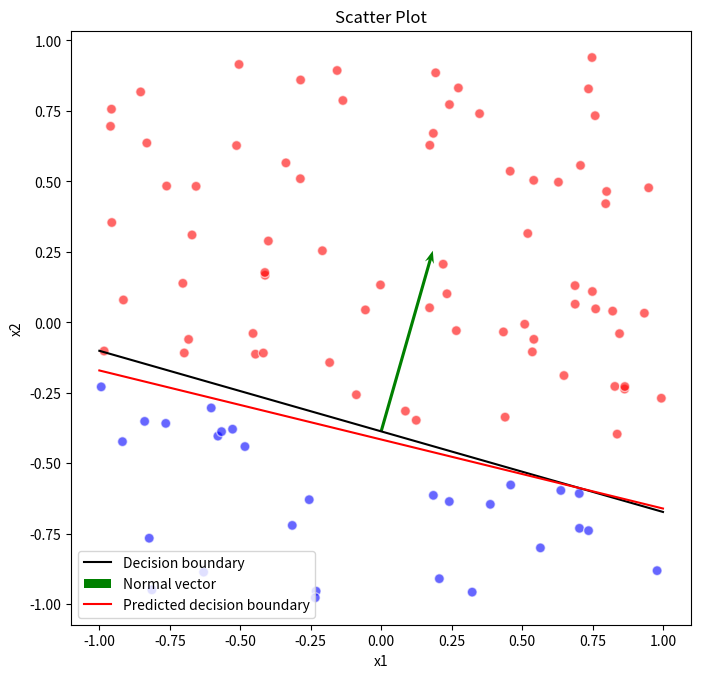
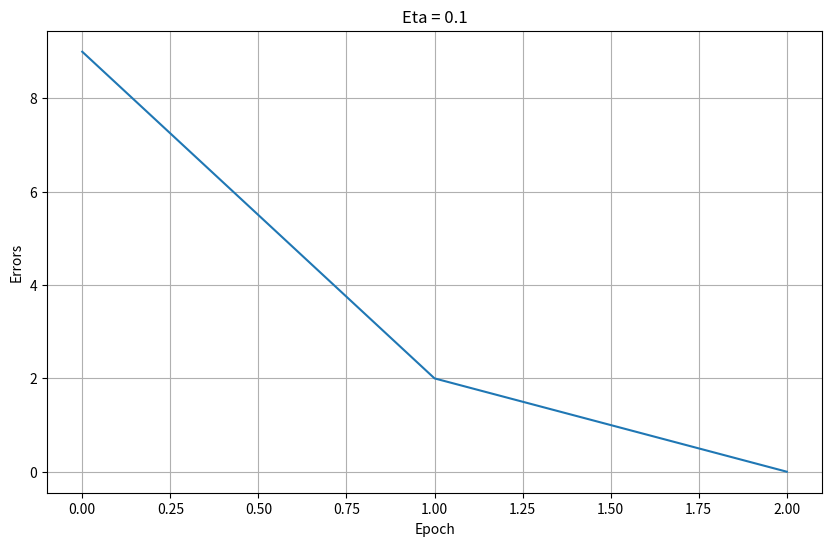
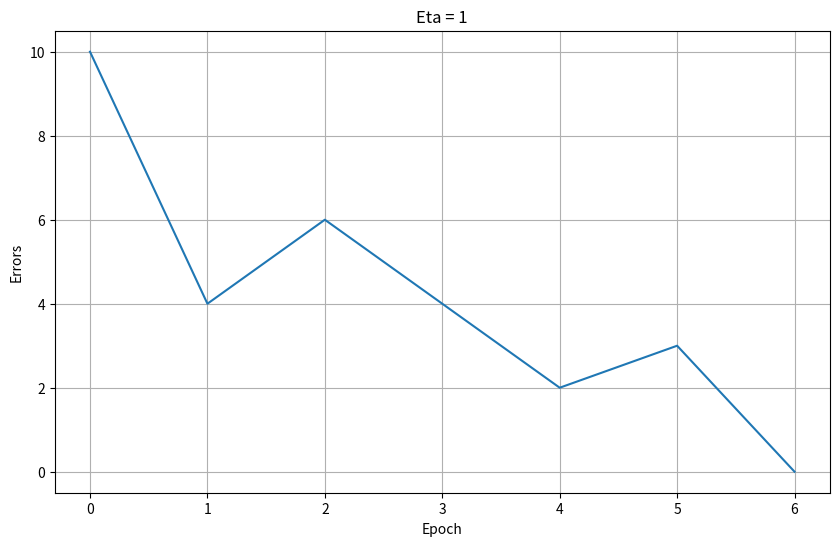
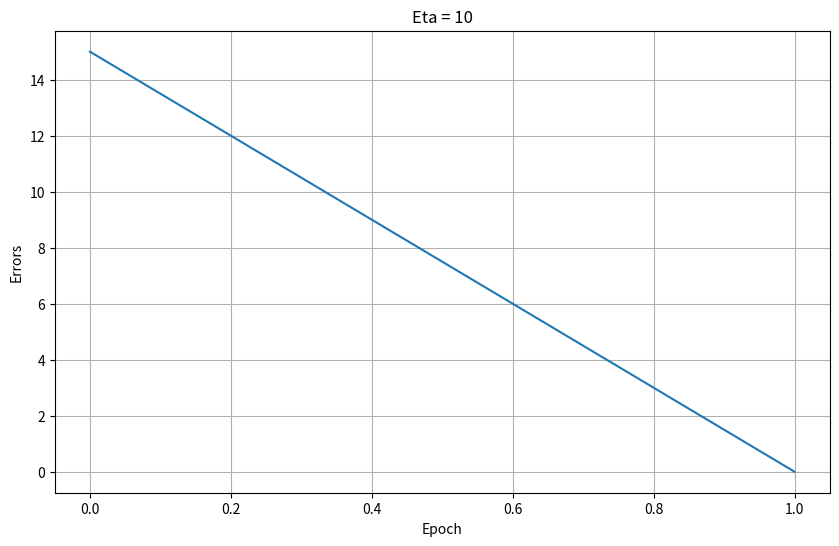
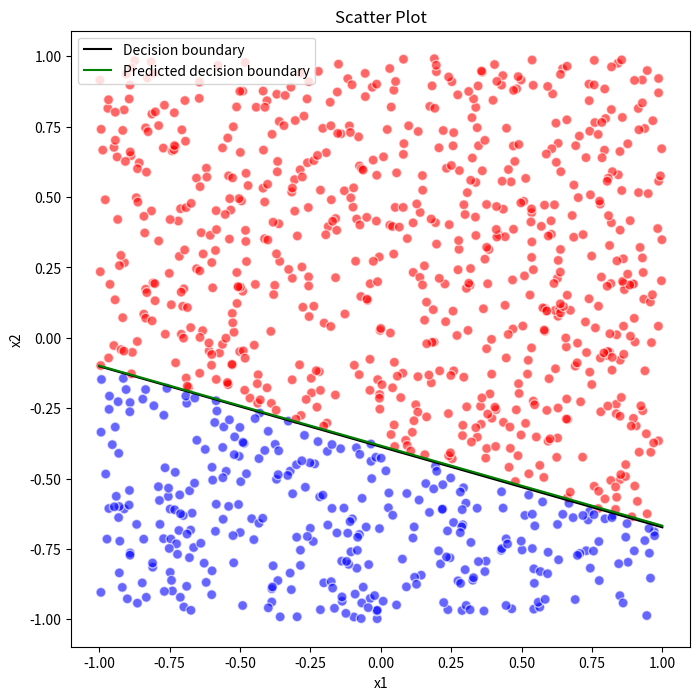
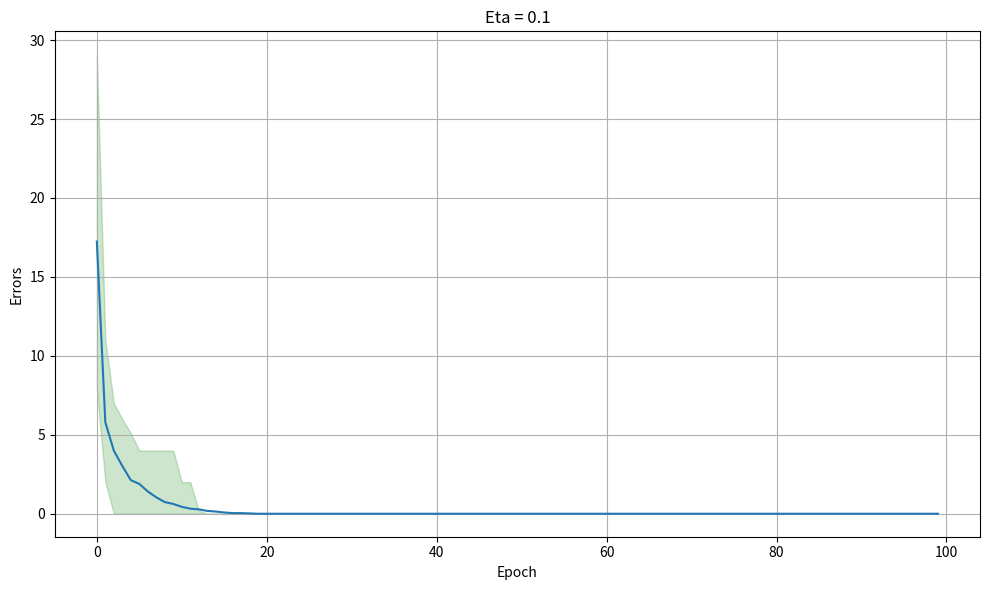
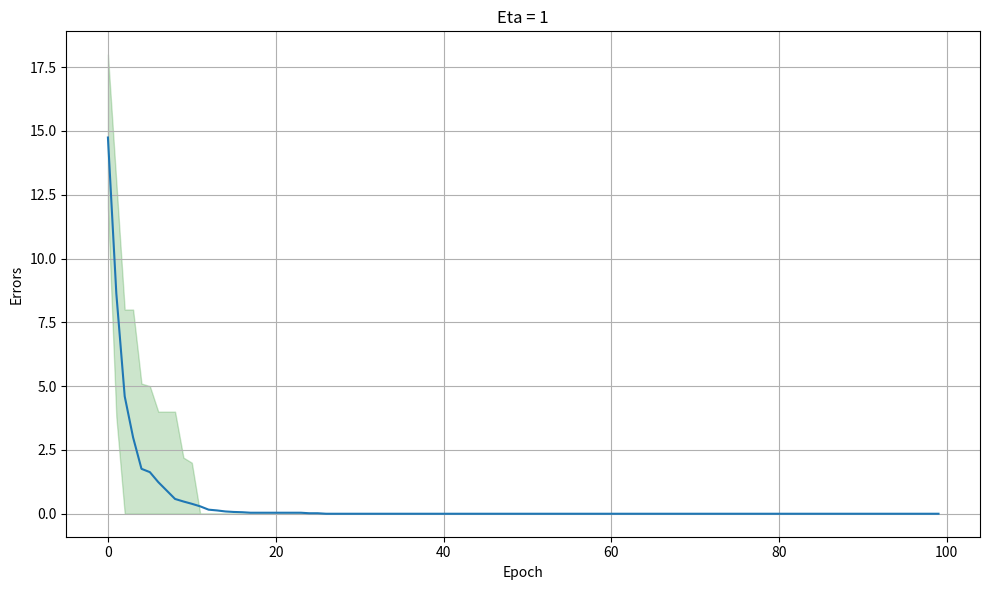
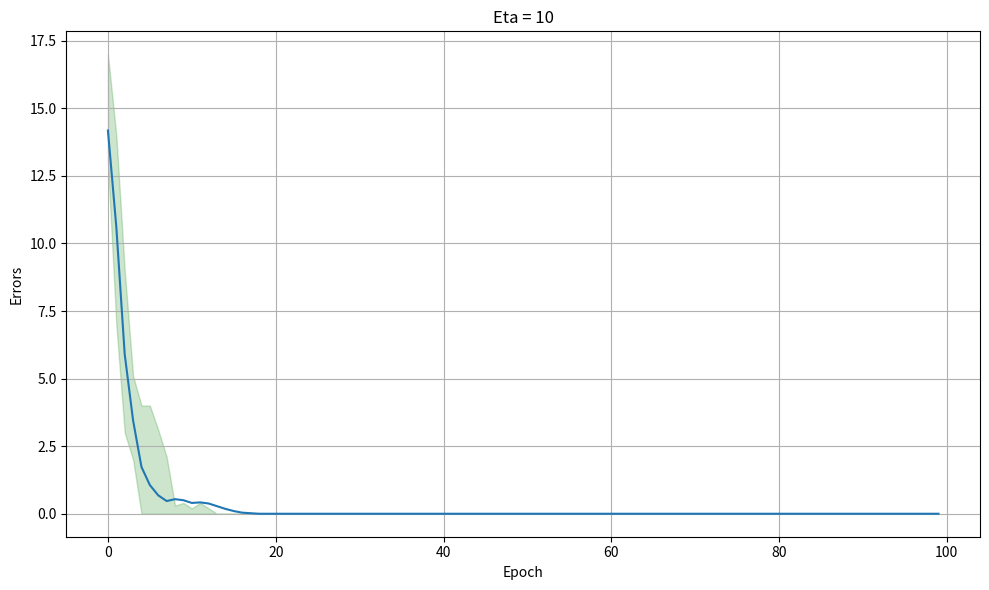

These figures' Python source, in order:
import random
import numpy as np
import matplotlib.pyplot as plt

maxIterations = 100     # Upper bound on the number of iterations

# Step activation function
def step(v):
    result = np.array([])
    for i in v:
        if i >= 0:
            result = np.append(result, 1)
        else:
            result = np.append(result, 0)
    return result

# Perceptron Learning Algorithm
def perceptronAlg(w_init, x, y, eta):
    totErrors = []

    for n in range(maxIterations):
        errors = 0
        for i in range(len(y)):
            y_pred = 1 if (np.dot(w_init, x[i]) >= 0.0) else 0
            update = eta * (y[i] - y_pred)
            w_init += update * x[i].T
            errors += int(update != 0.0)
        totErrors.append(errors)

        if errors == 0:
            break

    return w_init, totErrors


# Exercise 1
n = 100         # Sample size
w_star = np.array([[random.uniform(-1/4, 1/4)], [random.uniform(-1, 1)], [random.uniform(-1, 1)]])
print('w* = ', w_star)
x = []
for i in range(n):
    x.append([1, np.random.uniform(-1, 1), np.random.uniform(-1, 1)])
x = np.array(x)
y = step(np.dot(x, w_star))



# Exercise 2
eta = [0.1, 1, 10]

# Applying PLA for different eta values
totErrors = {}
w = {}
for e in eta:
    w[e], totErrors[e] = perceptronAlg(np.ones(x.shape[1]), x, y, e)


# Larger sample
n = 1000        # Sample size
x_new = []
for i in range(n):
    x_new.append([1, np.random.uniform(-1, 1), np.random.uniform(-1, 1)])
x_new = np.array(x_new)
y_new = step(np.dot(x_new, w_star))
# Applying PLA
w_new, totErrors_new = perceptronAlg(np.ones(x_new.shape[1]), x_new, y_new, 1)


# Many iterations
n = 100         # Sample size
r = 100         # Iterations
x_rep = []
for i in range(n):
    x_rep.append([1, np.random.uniform(-1, 1), np.random.uniform(-1, 1)])
x_rep = np.array(x_rep)
y_rep = step(np.dot(x_rep, w_star))

# Applying PLA for different eta values
totErrors_rep = {}
for e in eta:
    totErrors_rep[e] = []
for i in range(r):
    weight = np.array([[random.uniform(-1, 1), random.uniform(-1, 1), random.uniform(-1, 1)]])
    for e in eta:
        _, errors = perceptronAlg(weight.copy(), x_rep, y_rep, e)
        # Add tailing zeros to correctly compute the percentile values
        totErrors_rep[e].append(np.pad(errors, (0, n - len(errors)), mode='constant'))

# Compute the average number of errors across different iterations
max_length = {}
errors = {}
percentile_10 = {}
percentile_90 = {}
for e in eta:
    max_length[e] = max(len(subarray) for subarray in totErrors_rep[e])
    sums = np.zeros(max_length[e])
    counts = np.zeros(max_length[e])
    for subarray in totErrors_rep[e]:
        for i in range(len(subarray)):
            sums[i] += subarray[i]
            counts[i] += 1
    averages = np.zeros(max_length[e])
    for i in range(max_length[e]):
        if counts[i] > 0:
            averages[i] = sums[i] / counts[i]

    errors[e] = averages[:max(len(subarray) for subarray in totErrors_rep[e])]
    percentile_10[e] = np.percentile(totErrors_rep[e], 10, axis=0)
    percentile_90[e] = np.percentile(totErrors_rep[e], 90, axis=0)


# Plots

# Small sample plot
plt.figure(figsize=(8, 8))
colors = np.where(y == 0, 'blue', 'red')
plt.scatter(x[:, 1], x[:, 2], c=colors, alpha=0.6, edgecolors='w', s=50)

# Boundary
boundary = -(w_star[0] + w_star[1] * np.linspace(-1, 1)) / w_star[2]
x_range = np.linspace(-1, 1)[(boundary >= -1) & (boundary <= 1)]
boundary_bounded = boundary[(boundary >= -1) & (boundary <= 1)]
plt.plot(x_range, boundary_bounded, color='black', label='Decision boundary')

# Normal vector
x2_value = -(w_star[0] / w_star[2])
plt.quiver(0, x2_value, w_star[1], w_star[2], angles='xy', scale_units='xy', scale=1, color='green', label='Normal vector', width=0.005, headlength=4, headwidth=3, headaxislength=3)

# Predited boundary
predBoundary = -(w[1][0] + w[1][1] * np.linspace(-1, 1)) / w[1][2]
predX_range = np.linspace(-1, 1)[(predBoundary >= -1) & (predBoundary <= 1)]
predBoundary_bounded = predBoundary[(predBoundary >= -1) & (predBoundary <= 1)]
plt.plot(predX_range, predBoundary_bounded, color='red', label='Predicted decision boundary')

plt.title('Scatter Plot')
plt.xlabel('x1')
plt.ylabel('x2')
plt.axis('equal')
plt.legend()
plt.gca().set_aspect('equal', adjustable='box')

# Plot errors-epoch data
for e in eta:
    plt.figure(figsize=(10, 6))
    plt.plot(totErrors[e])
    plt.title(f'Eta = {e}')
    plt.xlabel('Epoch')
    plt.ylabel('Errors')
    plt.grid(True)


# Larger sample plot
plt.figure(figsize=(8, 8))
colors_new = np.where(y_new == 0, 'blue', 'red')
plt.scatter(x_new[:, 1], x_new[:, 2], c=colors_new, alpha=0.6, edgecolors='w', s=50)

# Boundary
boundary = -(w_star[0] + w_star[1] * np.linspace(-1, 1)) / w_star[2]
x_range = np.linspace(-1, 1)[(boundary >= -1) & (boundary <= 1)]
boundary_bounded = boundary[(boundary >= -1) & (boundary <= 1)]
plt.plot(x_range, boundary_bounded, color='black', label='Decision boundary')

# Predited boundary
predBoundary_new = -(w_new[0] + w_new[1] * np.linspace(-1, 1)) / w_new[2]
predX_range_new = np.linspace(-1, 1)[(predBoundary_new >= -1) & (predBoundary_new <= 1)]
predBoundary_bounded_new = predBoundary_new[(predBoundary_new >= -1) & (predBoundary_new <= 1)]
plt.plot(predX_range_new, predBoundary_bounded_new, color='green', label='Predicted decision boundary')
plt.title('Scatter Plot')
plt.xlabel('x1')
plt.ylabel('x2')
plt.axis('equal')
plt.legend()
plt.gca().set_aspect('equal', adjustable='box')


# Many iterations of PLA plot
for e in eta:
    plt.figure(figsize=(10, 6))
    plt.plot(errors[e])
    plt.fill_between(range(max_length[e]), percentile_10[e], percentile_90[e], color='green', alpha=0.2, label='10th to 90th Percentile Range')
    plt.title(f'Eta = {e}')
    plt.xlabel('Epoch')
    plt.ylabel('Errors')
    plt.grid(True)
    plt.tight_layout()

plt.show()
